Run: headless pygame with SDL's dummy video driver; simulated clock (each Clock.tick advances the game by its frame time, no real sleeping); random seed 0; keys injected as events and as key.get_pressed() state; no mouse input.
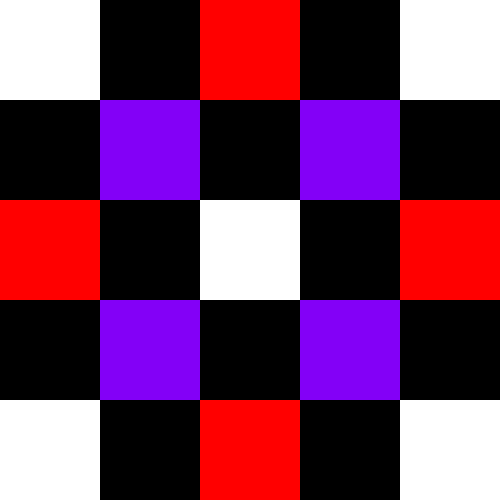
Frame 1 of 4 · flips 1–60 · no input
Frame 2 of 4 · flips 61–180 · tapped SPACE, RETURN · held RIGHT (→), D · screen unchanged from frame 1, image omitted
Frame 3 of 4 · flips 181–300 · held DOWN (↓), S · screen unchanged from frame 2, image omitted
Frame 4 of 4 · flips 301–420 · held LEFT (←), A, UP (↑), W · screen unchanged from frame 3, image omitted

The pygame program that drew these frames:

import pygame

x = 0
y = 0

screen = pygame.display.set_mode((500, 500))

running = True
while running:
   for event in pygame.event.get():
       if event.type == pygame.QUIT:
           running = False

   for x in range(0,600,100):
       for y in range(0,600,100):
           if (x==200 and x==y) or (x==400 and x==y) or (x==0 and x==y):
               pygame.draw.rect(screen, (255, 255, 255), ((x,y), (100 , 100)))
           elif (y==200 and y==400-x) or (y==400 and y==400-x) or (y==0 and y==400-x):
               pygame.draw.rect(screen, (255, 255, 255), ((x, y), (100, 100)))
           elif (x==300 and y%200==100) or (x==100 and y%200==100):
               pygame.draw.rect(screen, (131, 0, 247), ((x, y), (100, 100)))
           elif (x==200 and y%200==0):
               pygame.draw.rect(screen, (255, 0, 0), ((x, y), (100, 100)))
           elif (y==200 and x%200==0):
               pygame.draw.rect(screen, (255, 0, 0), ((x, y), (100, 100)))


   pygame.display.update()
pygame.quit()
